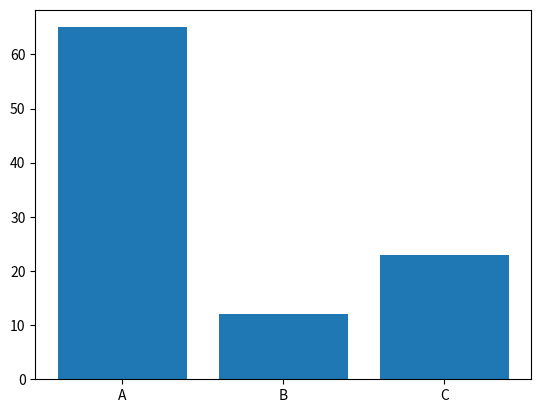
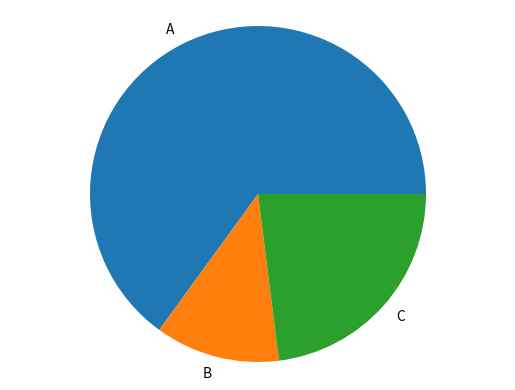

Source code (Python) for these figures, in order:
import matplotlib.pyplot as plt

def generate_bar_chart(labels,values):
    fig,ax = plt.subplots()
    ax.bar(labels,values)
    plt.show()

def generate_pie_chart(labels,values):
    fig,ax = plt.subplots()
    ax.pie(values, labels=labels)
    ax.axis('equal')
    plt.show()

if __name__ == '__main__':
    labels = ['A','B','C']
    values= [65,12,23]
    generate_bar_chart(labels,values)
    generate_pie_chart(labels,values)
